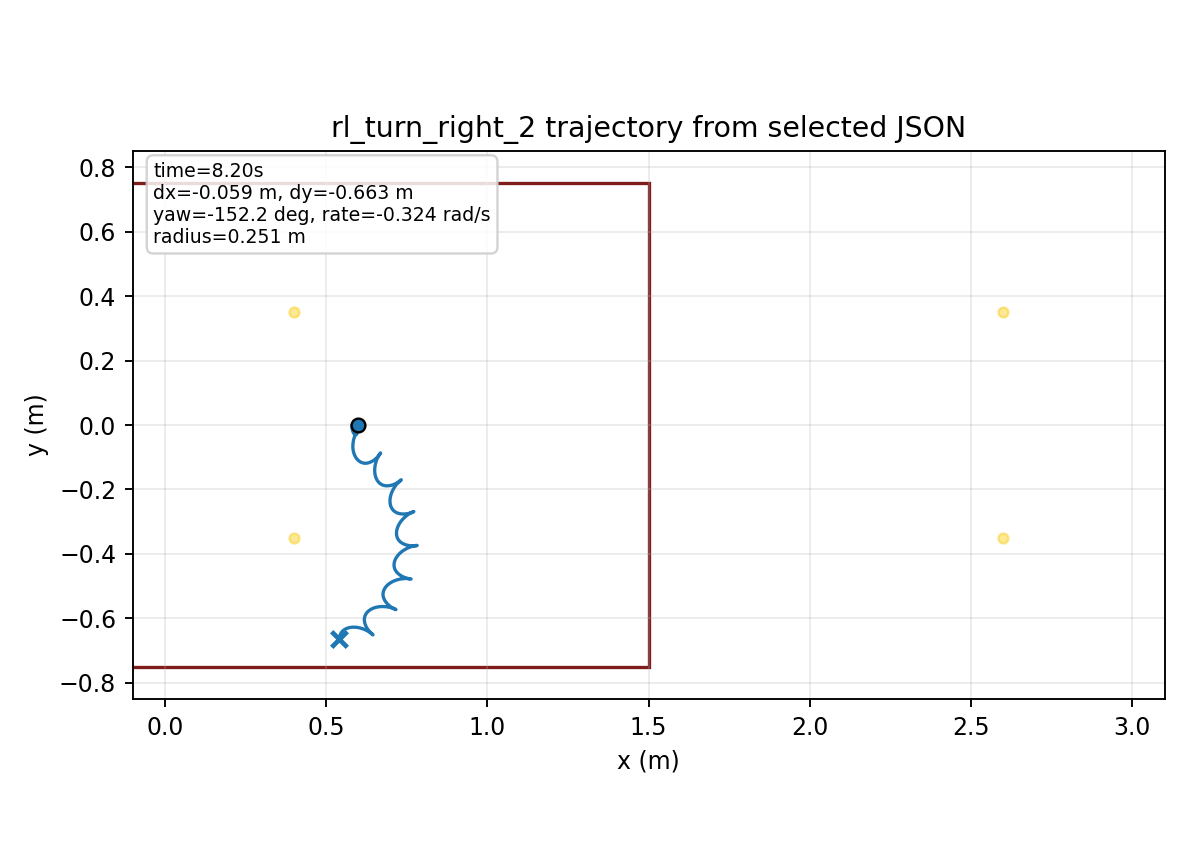

The data file committed next to this chart (first rows):
time, x, y, yaw
1.000000000000000021e-03, 5.999999974406219350e-01, 7.143568544476508464e-06, -1.252198838665056287e-04
2.000000000000000042e-03, 5.999999634333251786e-01, 2.842087381665914236e-05, -4.971680577035635876e-04
3.000000000000000062e-03, 5.999998322255589711e-01, 6.342768802536369321e-05, -1.110555408693482318e-03
4.000000000000000083e-03, 5.999994924677584107e-01, 1.117512340844117880e-04, -1.960445509397359259e-03
5.000000000000000104e-03, 5.999987948979367269e-01, 1.729490566854119393e-04, -3.042230555426008072e-03
6.000000000000000125e-03, 5.999975561756761833e-01, 2.465524993603418480e-04, -4.351605772252808285e-03
7.000000000000000146e-03, 5.999955626262006847e-01, 3.320700696683442921e-04, -5.884542880163414792e-03
8.000000000000000167e-03, 5.999925738692372112e-01, 4.289906890173611487e-04, -7.637263150509754003e-03
9.000000000000001055e-03, 5.999883262893291880e-01, 5.367868371298212260e-04, -9.606210504575865908e-03
1.000000000000000194e-02, 5.999825365384481302e-01, 6.549174807894408978e-04, -1.178802532193782421e-02
1.100000000000000283e-02, 5.999749047247932010e-01, 7.828309160449187232e-04, -1.417951925591425487e-02
1.200000000000000372e-02, 5.999651175410111170e-01, 9.199674140659142019e-04, -1.677765110509395891e-02
1.300000000000000461e-02, 5.999528510867824238e-01, 1.065761778633655954e-03, -1.957950426321345902e-02
1.400000000000000550e-02, 5.999377735886718410e-01, 1.219645717511763650e-03, -2.258226584698421954e-02
1.500000000000000638e-02, 5.999195479197292347e-01, 1.381050070004663510e-03, -2.578320762157071747e-02
1.600000000000000727e-02, 5.998978339305438556e-01, 1.549406886455384491e-03, -2.917966878916308446e-02
1.700000000000000816e-02, 5.998722905920461645e-01, 1.724151362100134754e-03, -3.276904065850889947e-02
1.800000000000000905e-02, 5.998425779522007506e-01, 1.904723628304738625e-03, -3.654875317278656610e-02
1.900000000000000994e-02, 5.998083589103745394e-01, 2.090570404677583038e-03, -4.051626323987427003e-02
2.000000000000001082e-02, 5.997693008145805749e-01, 2.281146515910770223e-03, -4.466904478266176676e-02
2.100000000000001171e-02, 5.997250768879957006e-01, 2.475916277464740300e-03, -4.900458040711856006e-02
2.200000000000001260e-02, 5.996753674921332378e-01, 2.674354754401031542e-03, -5.352035457177165695e-02
2.300000000000001349e-02, 5.996198612348324630e-01, 2.875948897798574766e-03, -5.821384813336798886e-02
2.400000000000001438e-02, 5.995582598382471762e-01, 3.080166368883696659e-03, -6.308214500810757630e-02
2.500000000000001527e-02, 5.994902853026750078e-01, 3.286437337317871243e-03, -6.812095835635326169e-02
2.600000000000001615e-02, 5.994156810038014926e-01, 3.494161051659672168e-03, -7.332561785701459389e-02
2.700000000000001704e-02, 5.993342081051231673e-01, 3.702765754465320303e-03, -7.869142968661943516e-02
2.800000000000001793e-02, 5.992456465944261401e-01, 3.911700289979058720e-03, -8.421368239166315828e-02
2.900000000000001882e-02, 5.991497957050030410e-01, 4.120434924551830136e-03, -8.988765341860081859e-02
3.000000000000001971e-02, 5.990464741719834230e-01, 4.328462011783995589e-03, -9.570861614828453379e-02
3.100000000000002059e-02, 5.989355203373344372e-01, 4.535296509815600619e-03, -1.016718472945919993e-01
3.200000000000002148e-02, 5.988167921169029739e-01, 4.740476358561451775e-03, -1.077726345404493719e-01
3.300000000000002237e-02, 5.986901668425487211e-01, 4.943562725039762906e-03, -1.140062842978218915e-01
3.400000000000002326e-02, 5.985555409917027170e-01, 5.144140133915120483e-03, -1.203681294584902500e-01
3.500000000000002415e-02, 5.984128298163420290e-01, 5.341816486645722950e-03, -1.268535370311430488e-01
3.600000000000002504e-02, 5.982619668832764859e-01, 5.536222973395343860e-03, -1.334579156850881632e-01
3.700000000000002592e-02, 5.981029035368736757e-01, 5.727013878279008097e-03, -1.401767231128148161e-01
3.800000000000002681e-02, 5.979356082944669026e-01, 5.913866295082559343e-03, -1.470054731373814094e-01
3.900000000000002770e-02, 5.977600661841363516e-01, 6.096479762298989691e-03, -1.539397425202988501e-01
4.000000000000002859e-02, 5.975762780339404223e-01, 6.274575825461092826e-03, -1.609751774339991948e-01
4.100000000000002948e-02, 5.973842597210340388e-01, 6.447897534933244579e-03, -1.681074995704998076e-01
4.200000000000003036e-02, 5.971840413884910159e-01, 6.616208887081920231e-03, -1.753325118645357172e-01
4.300000000000003125e-02, 5.969756666370408249e-01, 6.779294216462006251e-03, -1.826461038152866201e-01
4.400000000000003214e-02, 5.967591916983462363e-01, 6.936957546334443503e-03, -1.900442563959286457e-01
4.500000000000003303e-02, 5.965346845958876543e-01, 7.089021904476966451e-03, -1.975230465446540795e-01
4.600000000000003392e-02, 5.963022242989769461e-01, 7.235328610871893940e-03, -2.050786512345816048e-01
4.700000000000003481e-02, 5.960619015667837362e-01, 7.375701140470203310e-03, -2.127071062337371476e-01
4.800000000000003569e-02, 5.958138276871709493e-01, 7.509784780564465745e-03, -2.204023411738359750e-01
4.900000000000003658e-02, 5.955581318341627295e-01, 7.637127999985948712e-03, -2.281569510543630941e-01
5.000000000000003747e-02, 5.952949570135304125e-01, 7.757260391726861215e-03, -2.359636996960178534e-01
5.100000000000003836e-02, 5.950244561215581873e-01, 7.869757260234311325e-03, -2.438155297616063366e-01
5.200000000000003925e-02, 5.947468102821370506e-01, 7.974220563928935412e-03, -2.517053362903153846e-01
5.300000000000004013e-02, 5.944622453170266274e-01, 8.070284987665710119e-03, -2.596254171061046501e-01
5.400000000000004102e-02, 5.941710486053284335e-01, 8.157627029180825051e-03, -2.675678519332731486e-01
5.500000000000004191e-02, 5.938735321035425452e-01, 8.235966950280448895e-03, -2.755247195188806897e-01
5.600000000000004280e-02, 5.935700327934863019e-01, 8.305065333582328790e-03, -2.834883248196590211e-01
5.700000000000004369e-02, 5.932609123701133580e-01, 8.364711723800821730e-03, -2.914510464631128173e-01
5.800000000000004458e-02, 5.929466030043739622e-01, 8.414702846490429433e-03, -2.994042338225821331e-01
5.900000000000004546e-02, 5.926275923462221984e-01, 8.454852872684270881e-03, -3.073387304460126757e-01
6.000000000000004635e-02, 5.923043963596258399e-01, 8.485010593533182099e-03, -3.152456705783332480e-01
... 8,137 more rows
